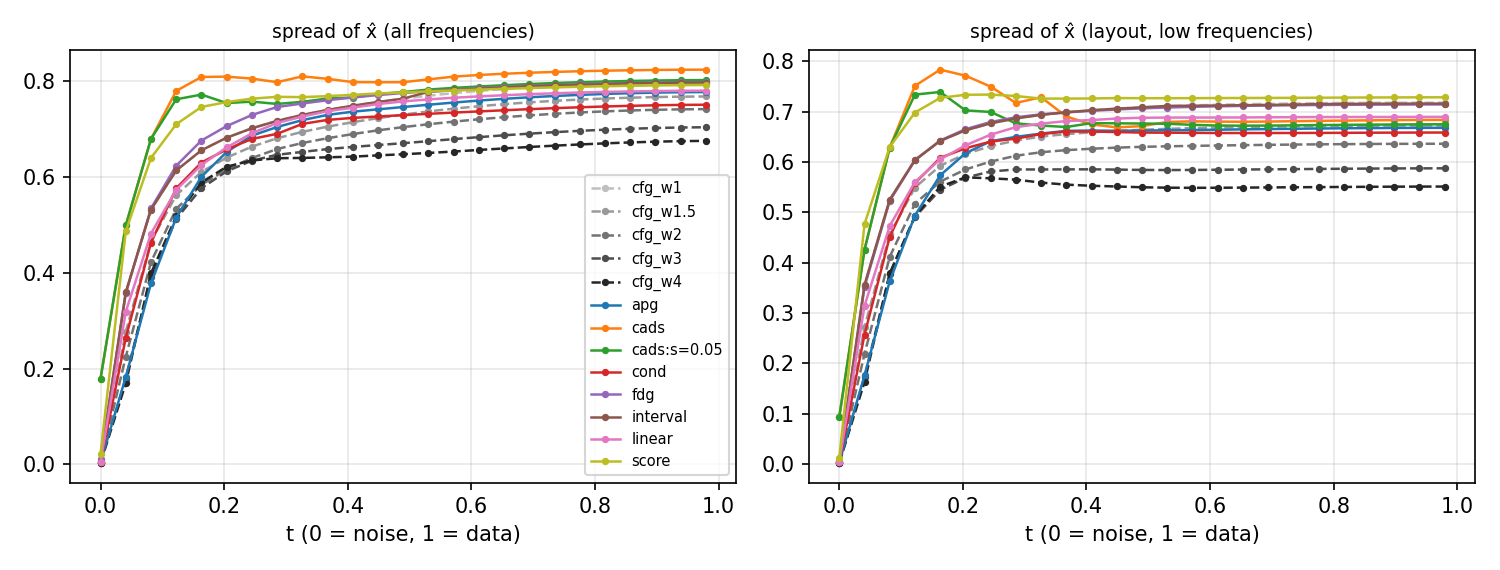

Data behind this chart, as committed beside it:
method, step, t, V_all, V_low
apg, 0, 0.0, 0.003981, 0.002729
apg, 1, 0.04082, 0.1824, 0.1757
apg, 2, 0.08163, 0.378, 0.3629
apg, 3, 0.1224, 0.5152, 0.4935
apg, 4, 0.1633, 0.6007, 0.5734
apg, 5, 0.2041, 0.6524, 0.6171
apg, 6, 0.2449, 0.6865, 0.6411
apg, 7, 0.2857, 0.7046, 0.6498
apg, 8, 0.3265, 0.7189, 0.6563
apg, 9, 0.3673, 0.7299, 0.6618
apg, 10, 0.4082, 0.7366, 0.6624
apg, 11, 0.449, 0.7414, 0.6618
apg, 12, 0.4898, 0.7463, 0.6624
apg, 13, 0.5306, 0.7511, 0.6629
apg, 14, 0.5714, 0.7556, 0.6633
apg, 15, 0.6122, 0.7598, 0.664
apg, 16, 0.6531, 0.7634, 0.6647
apg, 17, 0.6939, 0.7666, 0.6653
apg, 18, 0.7347, 0.7693, 0.6659
apg, 19, 0.7755, 0.7717, 0.6664
apg, 20, 0.8163, 0.7736, 0.6668
apg, 21, 0.8571, 0.7752, 0.6672
apg, 22, 0.898, 0.7764, 0.6675
apg, 23, 0.9388, 0.7772, 0.6677
apg, 24, 0.9796, 0.7776, 0.6678
cads, 0, 0.0, 0.1791, 0.0932
cads, 1, 0.04082, 0.4991, 0.4255
cads, 2, 0.08163, 0.6797, 0.6286
cads, 3, 0.1224, 0.7799, 0.7513
cads, 4, 0.1633, 0.809, 0.7833
cads, 5, 0.2041, 0.8098, 0.7714
cads, 6, 0.2449, 0.8056, 0.7497
cads, 7, 0.2857, 0.7982, 0.7172
cads, 8, 0.3265, 0.8103, 0.7286
cads, 9, 0.3673, 0.8051, 0.6902
cads, 10, 0.4082, 0.7984, 0.6745
cads, 11, 0.449, 0.798, 0.6686
cads, 12, 0.4898, 0.7982, 0.6712
cads, 13, 0.5306, 0.804, 0.6793
cads, 14, 0.5714, 0.8098, 0.6806
cads, 15, 0.6122, 0.8132, 0.6801
cads, 16, 0.6531, 0.8158, 0.6798
cads, 17, 0.6939, 0.8179, 0.6802
cads, 18, 0.7347, 0.8196, 0.6809
cads, 19, 0.7755, 0.821, 0.6816
cads, 20, 0.8163, 0.8221, 0.6822
cads, 21, 0.8571, 0.823, 0.6827
cads, 22, 0.898, 0.8237, 0.6831
cads, 23, 0.9388, 0.8241, 0.6834
cads, 24, 0.9796, 0.8243, 0.6835
cads:s=0.05, 0, 0.0, 0.1791, 0.0932
cads:s=0.05, 1, 0.04082, 0.4991, 0.4255
cads:s=0.05, 2, 0.08163, 0.6797, 0.6286
cads:s=0.05, 3, 0.1224, 0.7624, 0.7338
cads:s=0.05, 4, 0.1633, 0.7722, 0.739
cads:s=0.05, 5, 0.2041, 0.7545, 0.7024
cads:s=0.05, 6, 0.2449, 0.7576, 0.6993
cads:s=0.05, 7, 0.2857, 0.7527, 0.6767
cads:s=0.05, 8, 0.3265, 0.7571, 0.6722
cads:s=0.05, 9, 0.3673, 0.7641, 0.6694
... 265 more rows
